The GitHub repository vysakhpr/Matlab-Deep-Learning-For-Computer-Vision contains a labelled image folder "Classification" with 19 categories: bolt5 16inx1 1 4in, bolt5 16inx1in, bolt5 16inx3 4in, finish nail1 1 4in, finish nail 2 in, hex nut1 4in, hex nut1 4in thin, hex nut5 16in, lock split washer1 4in, lock split washer3 8in, roofing nail1 1 4in, screw#10x3 4in pan, screw#6x1in flat, screw#8x1 1 2in flat, screw#8x1 2 pan, screw#8x3 4in flat, screw#8x3 4in pan, washer3 4inx1 8in, washer7 8in5 32in. Examples follow, each with its label.

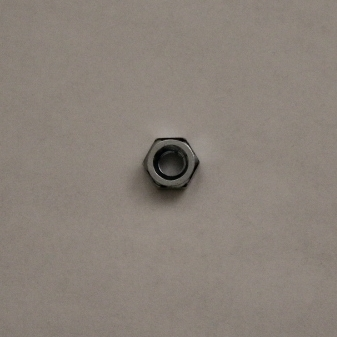
Label: hex nut1 4in

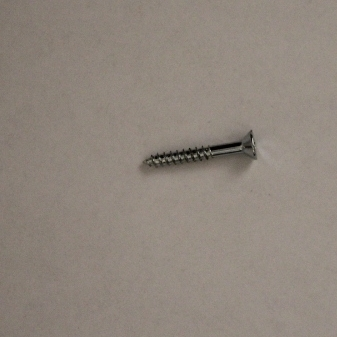
Label: screw#6x1in flat

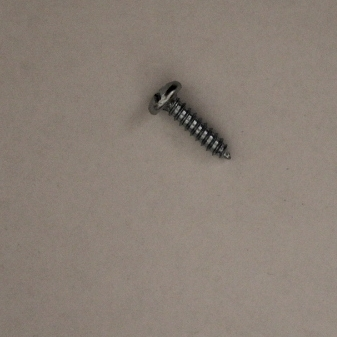
Label: screw#10x3 4in pan

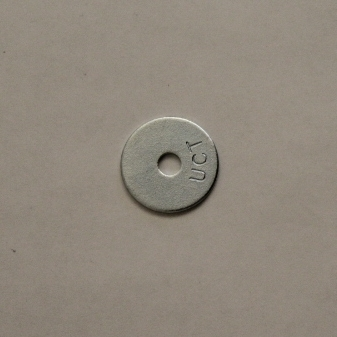
Label: washer7 8in5 32in

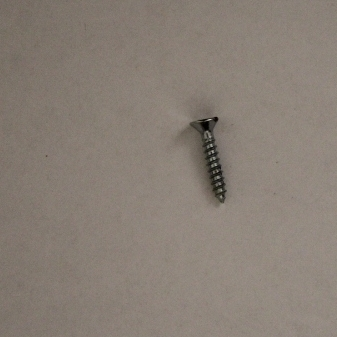
Label: screw#8x3 4in flat

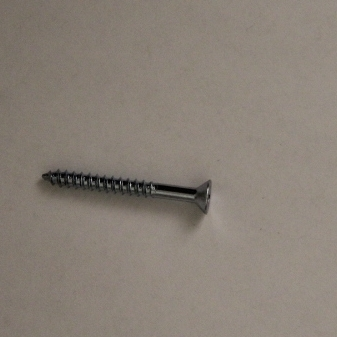
Label: screw#8x1 1 2in flat
